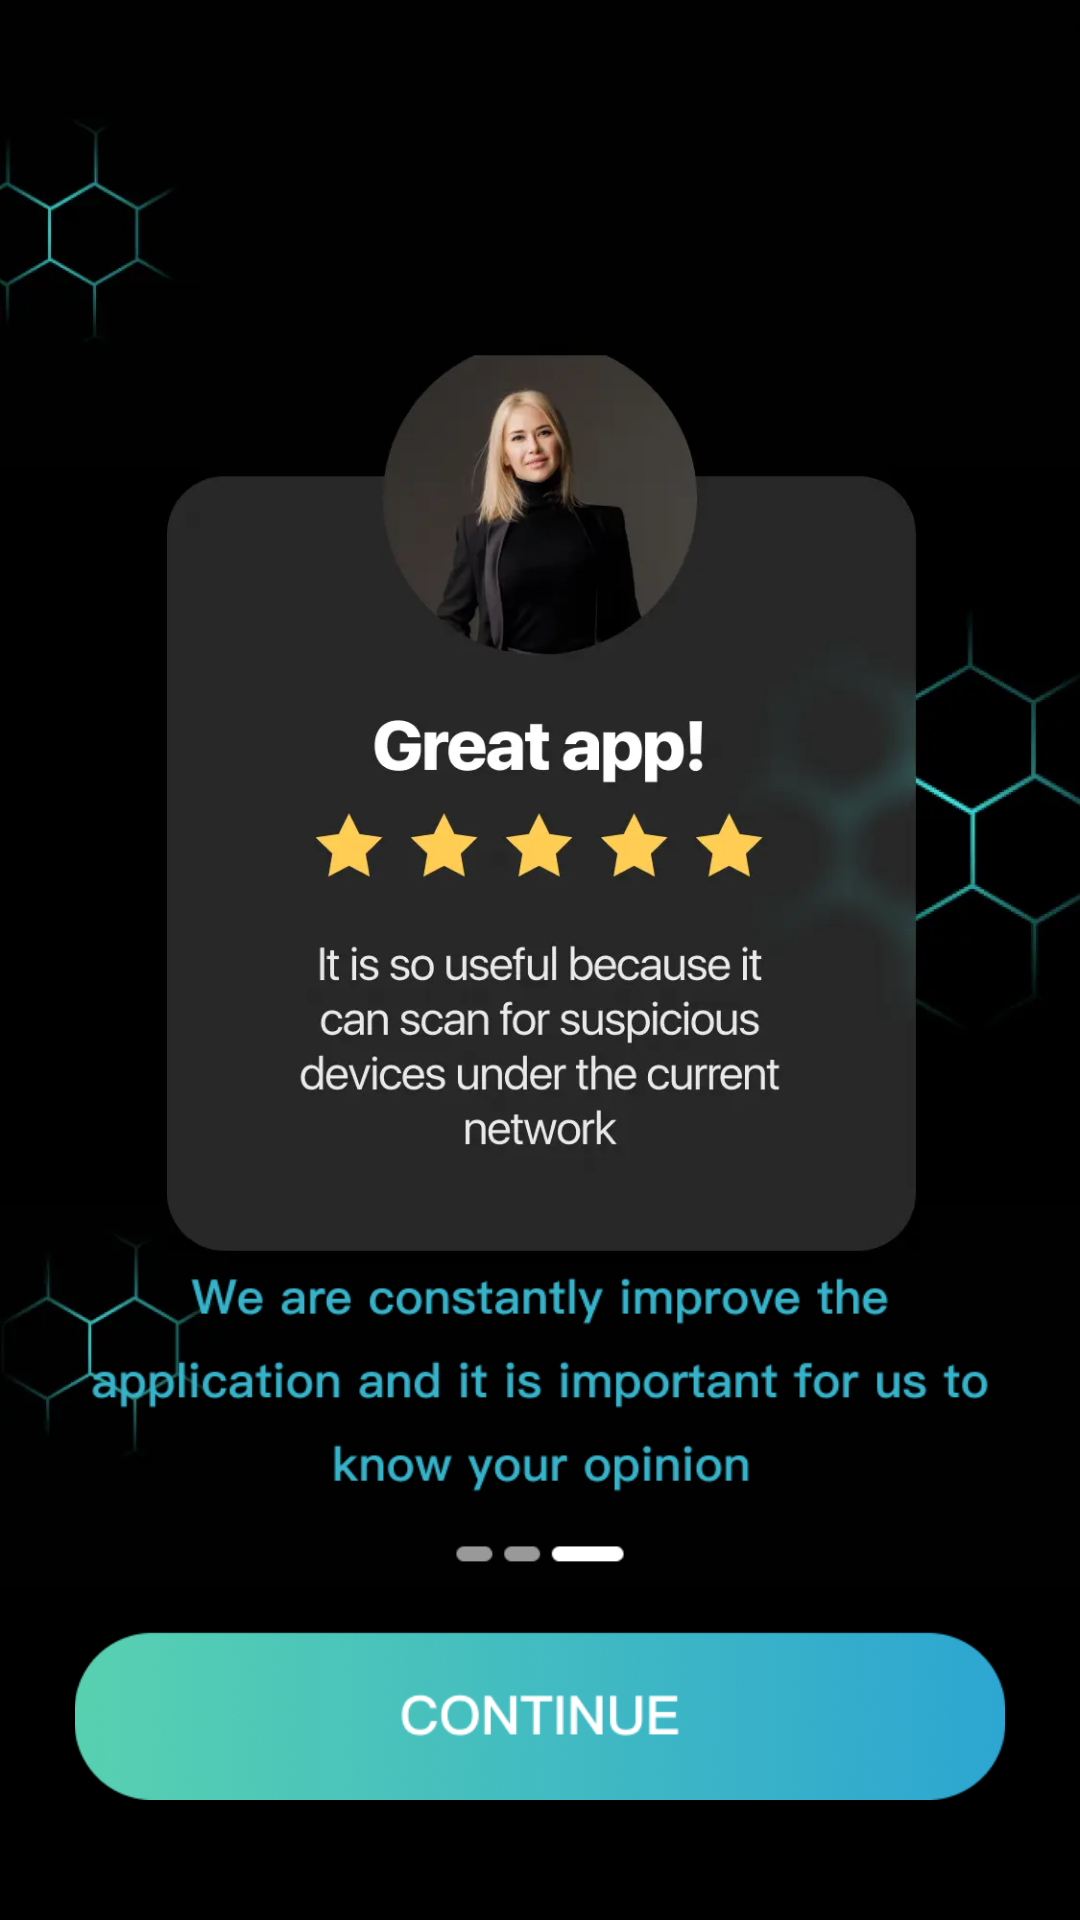

Write the Android layout XML for this screen, with the resource values it uses.
<!-- AndroidManifest.xml: application theme Theme.DeviceWifiTracker -->
<!-- res/layout/fragment_guide_third.xml -->
<?xml version="1.0" encoding="utf-8"?>

<layout xmlns:android="http://schemas.android.com/apk/res/android"
    xmlns:app="http://schemas.android.com/apk/res-auto"
    xmlns:tools="http://schemas.android.com/tools">

    <data>

    </data>

    <androidx.constraintlayout.widget.ConstraintLayout
        android:layout_width="match_parent"
        android:layout_height="match_parent"
        android:background="@color/white"
        tools:context=".ui.guide.GuideThirdFragment">
        
        <FrameLayout

            android:layout_width="match_parent"
            android:layout_height="match_parent">


            <ImageView
                android:id="@+id/guideThreeIv"
                android:scaleType="centerCrop"
                android:layout_width="match_parent"
                android:layout_height="match_parent"
                android:src="@mipmap/icon_guide_c" />

            <ImageView
                android:id="@+id/next"
                android:layout_gravity="bottom|center_horizontal"
                android:layout_width="@dimen/dp312"
                android:layout_height="@dimen/dp180"
                android:layout_marginBottom="@dimen/dp40"
                android:src="@mipmap/guide_bottom_three" />

        </FrameLayout>

    </androidx.constraintlayout.widget.ConstraintLayout>
</layout>
<!-- resources referenced by this layout -->
<resources>
  <color name="white">#FFFFFFFF</color>
  <dimen name="dp180">180dp</dimen>
  <dimen name="dp312">312dp</dimen>
  <dimen name="dp40">40dp</dimen>
  <!-- drawable guide_three_old: png bitmap (mipmap-xxhdpi, 100205 bytes) -->
  <!-- mipmap guide_bottom_three: png bitmap (mipmap-xxhdpi, 76011 bytes) -->
  <!-- mipmap icon_guide_c: webp bitmap (mipmap-xxxhdpi, 61274 bytes) -->
  <style name="Theme.DeviceWifiTracker" parent="Theme.AppCompat.Light.NoActionBar">
          
          <item name="colorPrimary">@color/purple_500</item>
          <item name="colorPrimaryVariant">@color/purple_700</item>
          <item name="colorOnPrimary">@color/white</item>
          
          <item name="colorSecondary">@color/teal_200</item>
          <item name="colorSecondaryVariant">@color/teal_700</item>
          <item name="colorOnSecondary">@color/black</item>
          
          <item name="android:statusBarColor" tools:targetApi="l">?attr/colorPrimaryVariant</item>
          
      </style>
  <color name="purple_500">#FF6200EE</color>
  <color name="purple_700">#FF3700B3</color>
  <color name="teal_200">#FF03DAC5</color>
  <color name="teal_700">#FF018786</color>
  <color name="black">#FF000000</color>
</resources>
